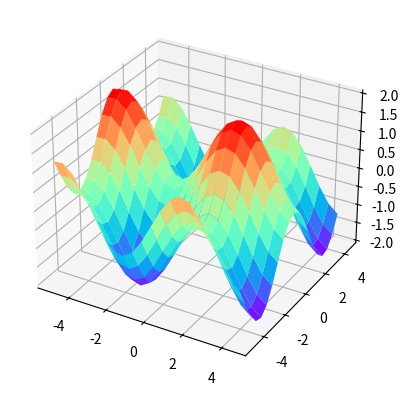

Reproduce this figure in Python.
from matplotlib import pyplot as plt
from mpl_toolkits.mplot3d import Axes3D
import numpy as np

fig = plt.figure()  #定义新的三维坐标轴
ax3 = plt.axes(projection='3d')

#定义三维数据
xx = np.arange(-5,5,0.5)
yy = np.arange(-5,5,0.5)
X, Y = np.meshgrid(xx, yy)
Z = np.sin(X)+np.cos(Y)


#作图
ax3.plot_surface(X,Y,Z,cmap='rainbow')
#ax3.contour(X,Y,Z, zdim='z',offset=-2，cmap='rainbow)   #等高线图，要设置offset，为Z的最小值
plt.show()